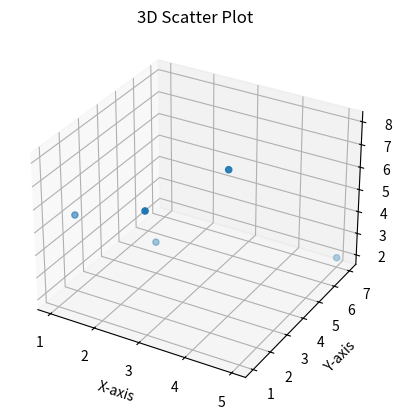

This figure's Python source:
import matplotlib.pyplot as plt
from mpl_toolkits.mplot3d import Axes3D

# 3D data
x = [1, 2, 3, 4, 5]
y = [2, 4, 1, 3, 7]
z = [5, 3, 7, 8, 2]

# Create a 3D scatter plot
fig = plt.figure()
ax = fig.add_subplot(111, projection='3d')
ax.scatter(x, y, z)

ax.set_xlabel('X-axis')
ax.set_ylabel('Y-axis')
ax.set_zlabel('Z-axis')
plt.title('3D Scatter Plot')
plt.show()
